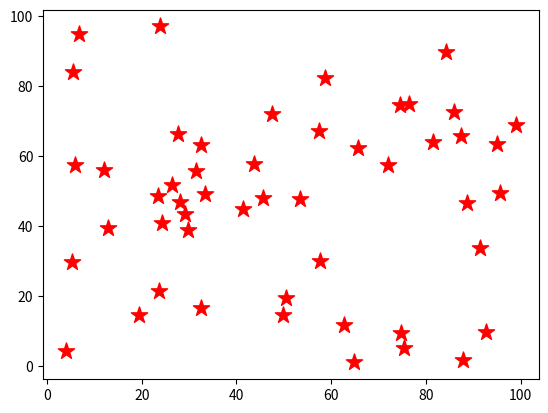

Write Python code to recreate this figure.
import numpy as np
import matplotlib.pyplot as plt



x_data= np.random.random(50)*100
y_data = np.random.random(50) * 100
#adjusting the color,the marker and transparency
plt.scatter(x_data,y_data,c="red",marker="*",s=150,)
plt.show()
